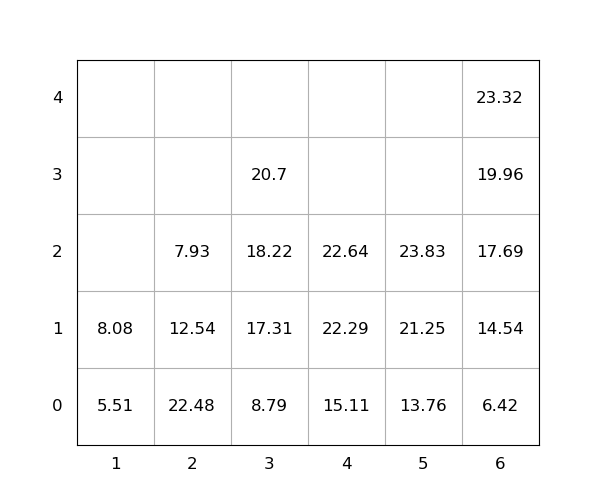

The table this chart was drawn from, first rows:
idx, loc_x, loc_y, loc_z, weight, seq, emerg, reloc, size(ft)
1, 2, 0, 0, 22.48, 0, 0, 1.0, 20
2, 4, 0, 0, 15.11, 0, 0, 0, 20
3, 3, 0, 0, 8.79, 0, 0, 0, 20
4, 3, 0, 1, 17.31, 0, 0, 0, 20
5, 4, 0, 1, 22.29, 0, 0, 0, 20
6, 6, 0, 0, 6.42, 1, 0, 0, 20
7, 3, 0, 2, 18.22, 2, 0, 0, 20
8, 6, 0, 1, 14.54, 3, 0, 0, 20
9, 5, 0, 0, 13.76, 4, 0, 0, 20
10, 5, 0, 1, 21.25, 5, 0, 0, 20
11, 3, 0, 3, 20.7, 6, 0, 0, 20
12, 2, 0, 1, 12.54, 7, 0, 1.0, 20
13, 6, 0, 2, 17.69, 8, 0, 0, 20
14, 6, 0, 3, 19.96, 9, 0, 0, 20
15, 2, 0, 2, 7.93, 10, 0, 1.0, 20
16, 1, 0, 0, 5.51, 11, 0, 0, 20
17, 5, 0, 2, 23.83, 12, 0, 0, 20
18, 4, 0, 2, 22.64, 13, 0, 0, 20
19, 6, 0, 4, 23.32, 14, 0, 0, 20
20, 1, 0, 1, 8.08, 15, 0, 0, 20
